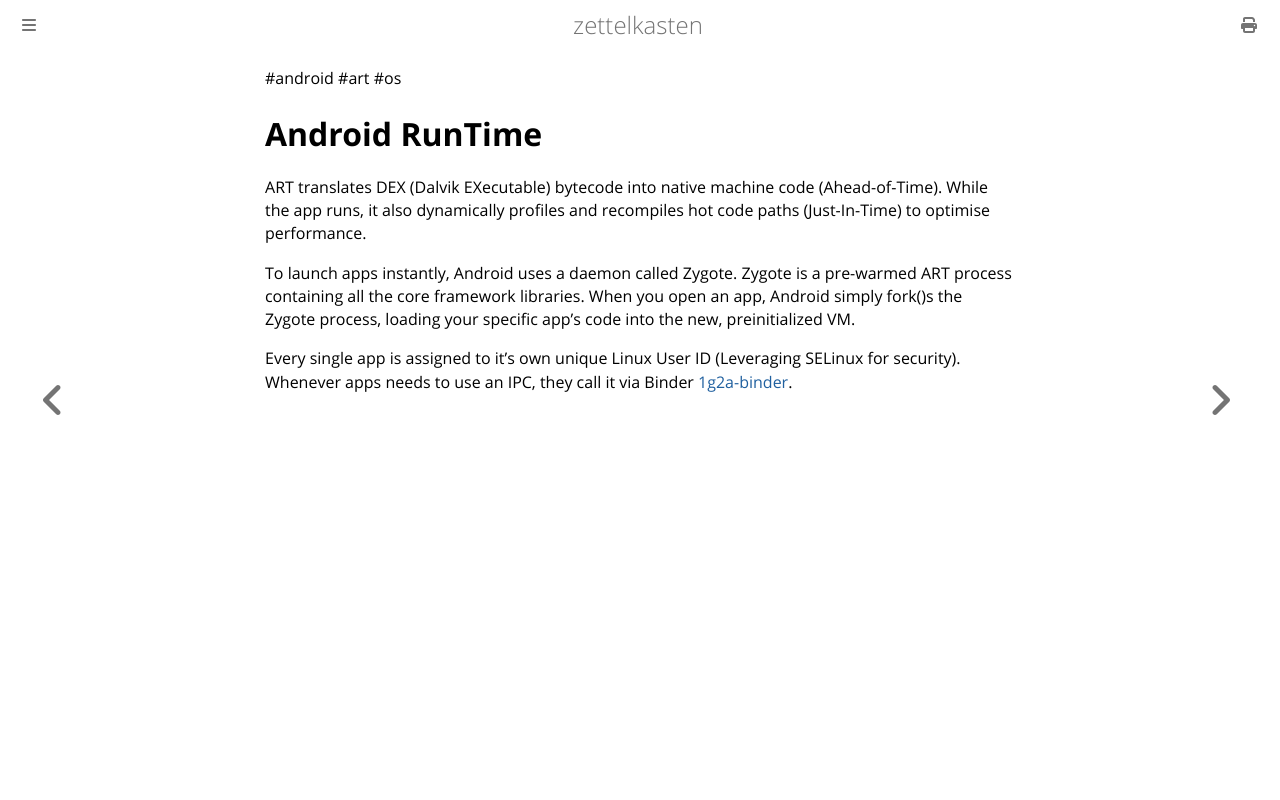

repository: aliasgwynplaine/z · page: 1g3-android-runtime.html · generator: mdbook

#android #art #os 
# Android RunTime
ART translates DEX (Dalvik EXecutable) bytecode into native machine code (Ahead-of-Time). While the app runs, it also dynamically profiles and recompiles hot code paths (Just-In-Time) to optimise performance.

To launch apps instantly, Android uses a daemon called Zygote. Zygote is a pre-warmed ART process containing all the core framework libraries. When you open an app, Android simply fork()s the Zygote process, loading your specific app's code into the new, preinitialized VM.

Every single app is assigned to it's own unique Linux User ID (Leveraging SELinux for security). Whenever apps needs to use an IPC, they call it via Binder [1g2a-binder](1g2a-binder.md).
